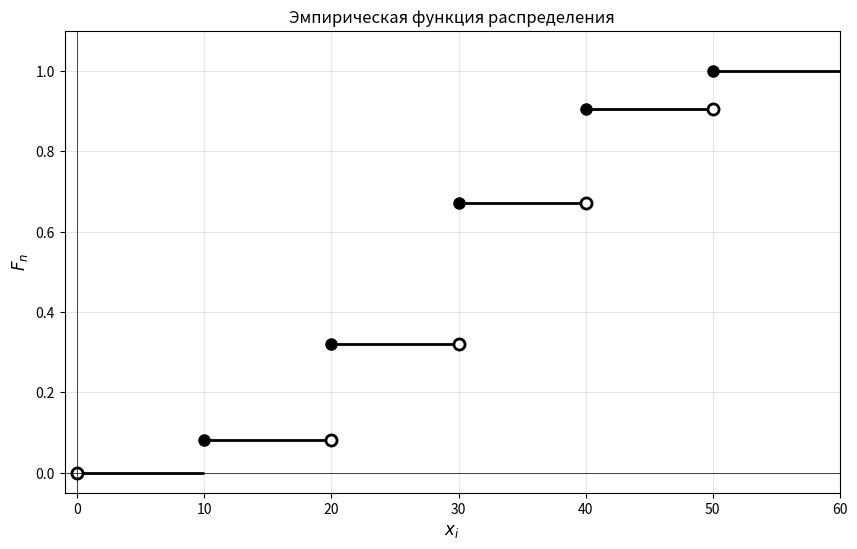

Source code (Python):
import matplotlib.pyplot as plt

x_i = [10, 20, 30, 40, 50]
f_n = [0.08, 0.32, 0.67, 0.905, 1.0]

plt.figure(figsize=(10, 6))

plt.hlines(y=0, xmin=0, xmax=x_i[0], colors="black", linewidth=2)

for i in range(len(x_i)):
    if i < len(x_i) - 1:
        plt.hlines(
            y=f_n[i],
            xmin=x_i[i],
            xmax=x_i[i + 1],
            colors="black",
            linewidth=2,
        )
    else:
        plt.hlines(y=f_n[i], xmin=x_i[i], xmax=60, colors="black", linewidth=2)

for i in range(len(x_i)):
    plt.plot(
        x_i[i],
        f_n[i],
        marker="o",
        markersize=8,
        color="black",
        markerfacecolor="black",
    )

    if i > 0:
        plt.plot(
            x_i[i],
            f_n[i - 1],
            marker="o",
            markersize=8,
            color="black",
            markerfacecolor="white",
            markeredgewidth=2,
        )

plt.plot(
    0,
    0,
    marker="o",
    markersize=8,
    color="black",
    markerfacecolor="white",
    markeredgewidth=2,
)

plt.xlabel("$x_i$", fontsize=12)
plt.ylabel("$F_n$", fontsize=12)
plt.title("Эмпирическая функция распределения")
plt.xlim(-1, 60)
plt.ylim(-0.05, 1.1)
plt.grid(True, alpha=0.3)
plt.axhline(y=0, color="black", linewidth=0.5)
plt.axvline(x=0, color="black", linewidth=0.5)

plt.savefig("3.png", dpi=100)
